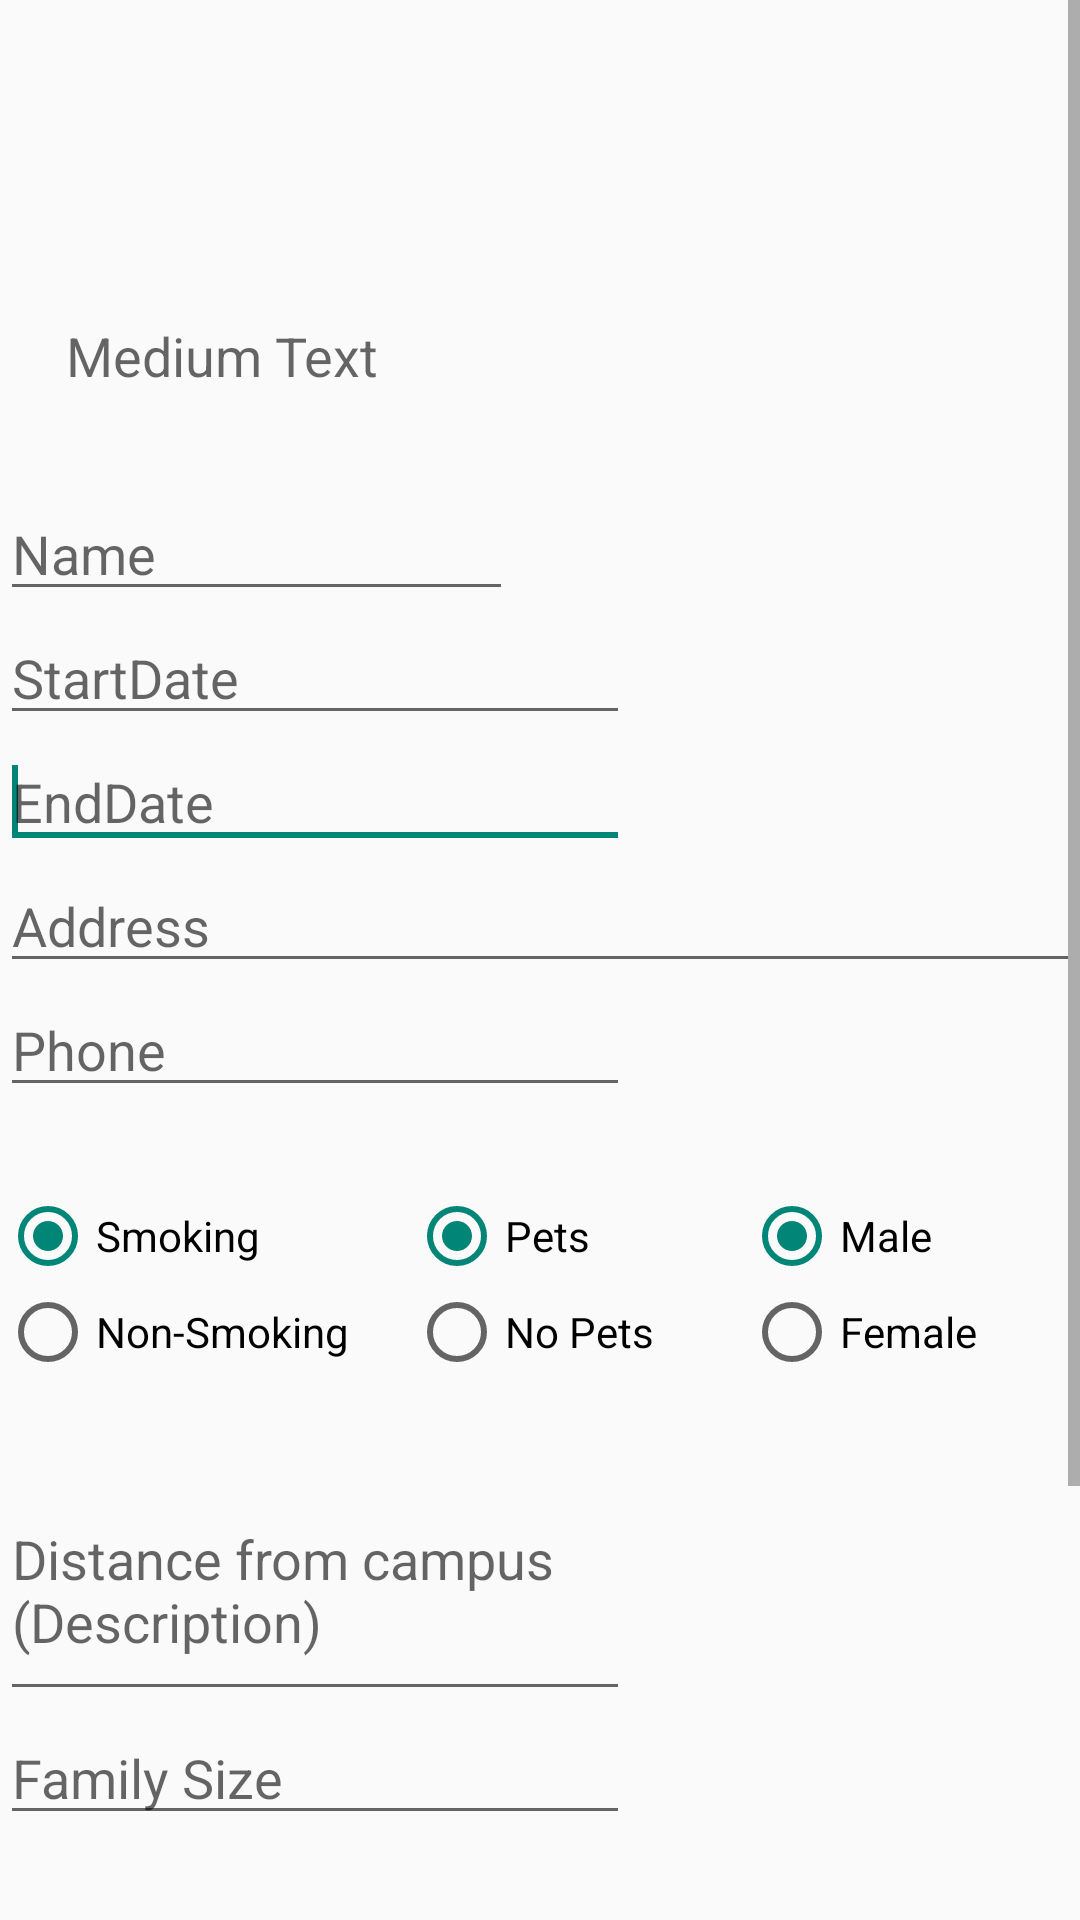

Produce the Android XML layout that renders to this screen, including the resource entries it uses.
<!-- AndroidManifest.xml: application theme AppTheme -->
<!-- res/layout/activity_edit_profile.xml -->
<?xml version="1.0" encoding="utf-8"?>
<LinearLayout xmlns:android="http://schemas.android.com/apk/res/android"
    android:orientation="vertical" android:layout_width="match_parent"
    android:layout_height="match_parent">
    <ScrollView xmlns:android="http://schemas.android.com/apk/res/android"
        android:id="@+id/ScrollView01"
        android:layout_width="wrap_content"
        android:layout_height="wrap_content"
        android:scrollbars="vertical" >

        <RelativeLayout
            android:id="@+id/RelativeLayout1"
            android:layout_width="fill_parent"
            android:layout_height="827dp"
            android:orientation="vertical" >

            <EditText
                android:id="@+id/s_date"
                android:layout_width="wrap_content"
                android:layout_height="wrap_content"
                android:layout_alignParentLeft="true"
                android:layout_below="@+id/name"
                android:ems="10"
                android:hint="StartDate"
                android:inputType="date" >

                <requestFocus />
            </EditText>

            <EditText
                android:id="@+id/e_date"
                android:layout_width="wrap_content"
                android:layout_height="wrap_content"
                android:layout_alignParentLeft="true"
                android:layout_below="@+id/s_date"
                android:ems="10"
                android:hint="EndDate"
                android:inputType="date" >

                <requestFocus />
            </EditText>

            <EditText
                android:id="@+id/phone"
                android:layout_width="wrap_content"
                android:layout_height="wrap_content"
                android:layout_alignParentLeft="true"
                android:layout_below="@+id/address"
                android:ems="10"
                android:hint="Phone"
                android:inputType="phone" />

            <EditText
                android:id="@+id/address"
                android:layout_width="match_parent"
                android:layout_height="wrap_content"
                android:layout_alignParentLeft="true"
                android:layout_below="@+id/e_date"
                android:ems="10"
                android:hint="Address"
                android:inputType="textPostalAddress" />

            <TextView
                android:id="@+id/email"
                android:layout_width="wrap_content"
                android:layout_height="wrap_content"
                android:layout_alignParentLeft="true"
                android:layout_alignParentTop="true"
                android:layout_marginLeft="22dp"
                android:layout_marginTop="21dp"
                android:padding="5dp"
                android:textSize="18dp" />

            <RadioGroup
                android:id="@+id/smoke"
                android:layout_width="wrap_content"
                android:layout_height="wrap_content"
                android:layout_alignParentLeft="true"
                android:layout_below="@+id/phone"
                android:layout_marginTop="27dp" >

                <RadioButton
                    android:id="@+id/yes_smoke"
                    android:layout_width="wrap_content"
                    android:layout_height="wrap_content"
                    android:checked="true"
                    android:text="Smoking" />

                <RadioButton
                    android:id="@+id/no_smoke"
                    android:layout_width="wrap_content"
                    android:layout_height="wrap_content"
                    android:text="Non-Smoking" />
            </RadioGroup>

            <RadioGroup
                android:id="@+id/pets"
                android:layout_width="wrap_content"
                android:layout_height="wrap_content"
                android:layout_alignTop="@+id/smoke"
                android:layout_marginLeft="20dp"
                android:layout_toRightOf="@+id/smoke" >

                <RadioButton
                    android:id="@+id/yes_pets"
                    android:layout_width="wrap_content"
                    android:layout_height="wrap_content"
                    android:checked="true"
                    android:text="Pets" />

                <RadioButton
                    android:id="@+id/no_pets"
                    android:layout_width="wrap_content"
                    android:layout_height="wrap_content"
                    android:text="No Pets" />
            </RadioGroup>

            <RadioGroup
                android:id="@+id/gender"
                android:layout_width="wrap_content"
                android:layout_height="wrap_content"
                android:layout_alignTop="@+id/pets"
                android:layout_marginLeft="30dp"
                android:layout_toRightOf="@+id/pets" >

                <RadioButton
                    android:id="@+id/male"
                    android:layout_width="wrap_content"
                    android:layout_height="wrap_content"
                    android:checked="true"
                    android:text="Male" />

                <RadioButton
                    android:id="@+id/female"
                    android:layout_width="wrap_content"
                    android:layout_height="wrap_content"
                    android:text="Female" />
            </RadioGroup>

            <EditText
                android:id="@+id/distance"
                android:layout_width="wrap_content"
                android:layout_height="wrap_content"
                android:layout_alignParentLeft="true"
                android:layout_below="@+id/smoke"
                android:layout_marginTop="27dp"
                android:ems="10"
                android:lines="3"
                android:hint="Distance from campus (Description)" />

            <EditText
                android:id="@+id/family_size"
                android:layout_width="wrap_content"
                android:layout_height="wrap_content"
                android:layout_below="@+id/distance"
                android:ems="10"
                android:hint="Family Size"
                android:inputType="number" />

            <Button
                android:id="@+id/save"
                android:layout_width="80dp"
                android:layout_height="wrap_content"
                android:layout_alignRight="@+id/name"
                android:layout_below="@+id/family_size"
                android:layout_marginTop="32dp"
                android:text="Save" />

            <Button
                android:id="@+id/cancel"
                android:layout_width="wrap_content"
                android:layout_height="wrap_content"
                android:layout_alignBaseline="@+id/save"
                android:layout_alignBottom="@+id/save"
                android:layout_alignParentLeft="true"
                android:text="Cancel" />

            <Button
                android:id="@+id/delete"
                android:layout_width="wrap_content"
                android:layout_height="wrap_content"
                android:layout_alignParentBottom="true"
                android:layout_alignParentRight="true"
                android:layout_marginBottom="22dp"
                android:layout_marginRight="31dp"
                android:text="Delete" />

            <EditText
                android:id="@+id/name"
                android:layout_width="171dp"
                android:layout_height="wrap_content"
                android:layout_alignParentLeft="true"
                android:layout_below="@+id/email"
                android:layout_marginTop="107dp"
                android:ems="10"
                android:hint="@string/prompt_name"
                android:inputType="textPersonName" />

            <TextView
                android:id="@+id/account_type"
                android:layout_width="wrap_content"
                android:layout_height="wrap_content"
                android:layout_alignLeft="@+id/email"
                android:layout_below="@+id/email"
                android:layout_marginTop="51dp"
                android:text="Medium Text"
                android:textAppearance="?android:attr/textAppearanceMedium" />

        </RelativeLayout>

    </ScrollView>
</LinearLayout>
<!-- resources referenced by this layout -->
<resources>
  <string name="prompt_name">Name</string>
  <style name="AppTheme" parent="AppBaseTheme">
          
      </style>
  <style name="AppBaseTheme" parent="Theme.AppCompat.Light">
          
      </style>
</resources>
